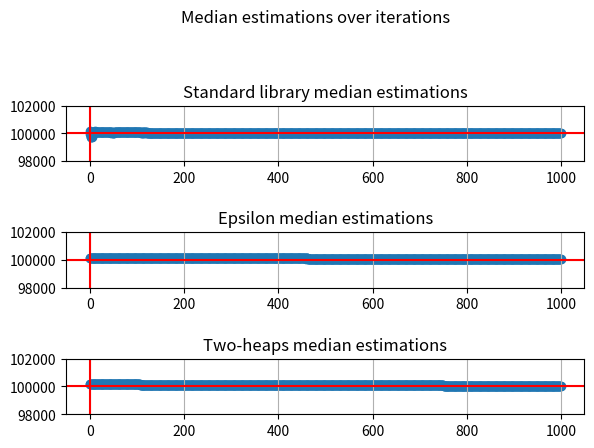
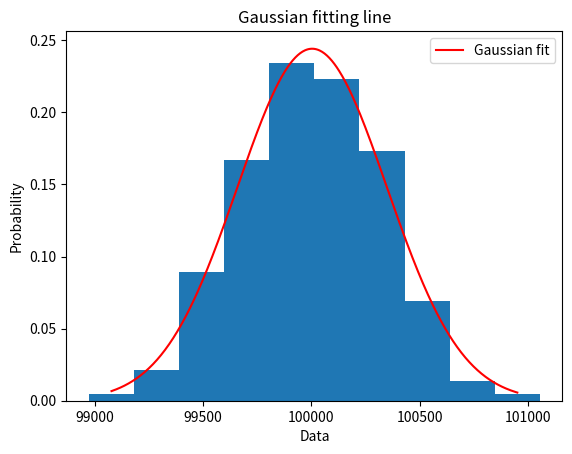

The script that saved these images, in order:
import numpy as np
import matplotlib.pyplot as plt
import random as rnd
import math
from scipy.optimize import curve_fit


def epsilon_median(x_i, epsilon, index, actual_median):
    if index == 0:
        actual_median = x_i
    else:
        sign_num = np.sign(x_i - actual_median)
        actual_median = actual_median + sign_num * epsilon
    return actual_median


def two_heaps_median():
    return


def plot_median_estimations(x, dset1, dset2, dset3=0):
    # Plotting
    fig, (ax1, ax2, ax3) = plt.subplots(3, 1)
    fig.suptitle('Median estimations over iterations')
    fig.tight_layout(pad=3.0)

    ax1.set_title("Standard library median estimations")
    ax1.set_ylim(98000, 102000)
    ax1.axhline(y=100000, color='r')
    ax1.axvline(x=0, color='r')
    ax1.grid()
    ax1.scatter(x, dset1)

    ax2.set_title("Epsilon median estimations")
    ax2.set_ylim(98000, 102000)
    ax2.axhline(y=100000, color='r')
    ax2.axvline(x=0, color='r')
    ax2.grid()
    ax2.scatter(x, dset2)

    ax3.set_title("Two-heaps median estimations")
    ax3.set_ylim(98000, 102000)
    ax3.axhline(y=100000, color='r')
    ax3.axvline(x=0, color='r')
    ax3.grid()
    ax3.scatter(x, dset2)
    
    
def plot_histogram(mean, std, x_data):
    # Computes the histogram
    hist, bin_edges = np.histogram(x_data) # outputs: values of the histogram, bin edges
    hist=hist/sum(hist)
    n = len(hist)
    
    # Extracts the x-axis (histogram bin) and y-axis (values)
    x_hist = np.zeros((n),dtype=float) # returns an array filled with zeros of length n
    for i in range(n):
        x_hist[i] = (bin_edges[i+1] + bin_edges[i])/2
    y_hist = hist
    
    # Least-square fitting process on x_hist and y_hist
    param_optimised,param_covariance_matrix = curve_fit(gaussian,x_hist,y_hist,p0=[max(y_hist),mean,std])
    
    # Plots the Gaussian curve
    fig = plt.figure(2)
    x_hist_2 = np.linspace(np.min(x_hist),np.max(x_hist),500)
    plt.plot(x_hist_2,gaussian(x_hist_2,*param_optimised),'r-',label='Gaussian fit') # Plots the fitting line
    plt.legend()
    
    # Normalize the histogram values
    weights = np.ones_like(x_data) / len(x_data)
    # Plots the data
    plt.hist(x_data, weights=weights)
    plt.title("Gaussian fitting line")
    plt.xlabel("Data")
    plt.ylabel("Probability")

    
# a = 1 / sqrt(2pi)
# b = x_0, e.g. (x - x_0)^2
# c = 2std^2
def gaussian(x, a, mean, sigma):
    return a*np.exp(-(x - mean)**2/(2*sigma**2))


def main():
    # parameters
    mean = pow(10, 5)
    std = math.sqrt(mean)

    # For standard library median
    generated_nums = []  # contains random number generated by the program
    std_medians = []  # contains the list of medians

    # For epsilon median functions
    epsilon = 0.4
    epsilon_x_i = 0
    epsilon_medians = []

    # For two heaps median
    data_size = pow(10, 3)
    x = np.arange(data_size) # number of iterations
    
    
    for i in x:
        x_i = rnd.normalvariate(mean, std)

        # Standard library median function
        generated_nums.append(x_i)
        std_medians.append(np.median(generated_nums))

        # Epsilon median
        epsilon_x_i = epsilon_median(x_i, epsilon, i, epsilon_x_i)
        epsilon_medians.append(epsilon_x_i)

    # print("Generated nums:", generated_nums)
    # print("Medians:", std_medians)

    plot_median_estimations(x, std_medians, epsilon_medians)
    #plot_histogram(mean, std, generated_nums, 25, 3, data_size)
    #histogram(generated_nums, 25, mean, std)
    plot_histogram(mean, std, generated_nums)
    plt.show()


if __name__ == '__main__':
    main()